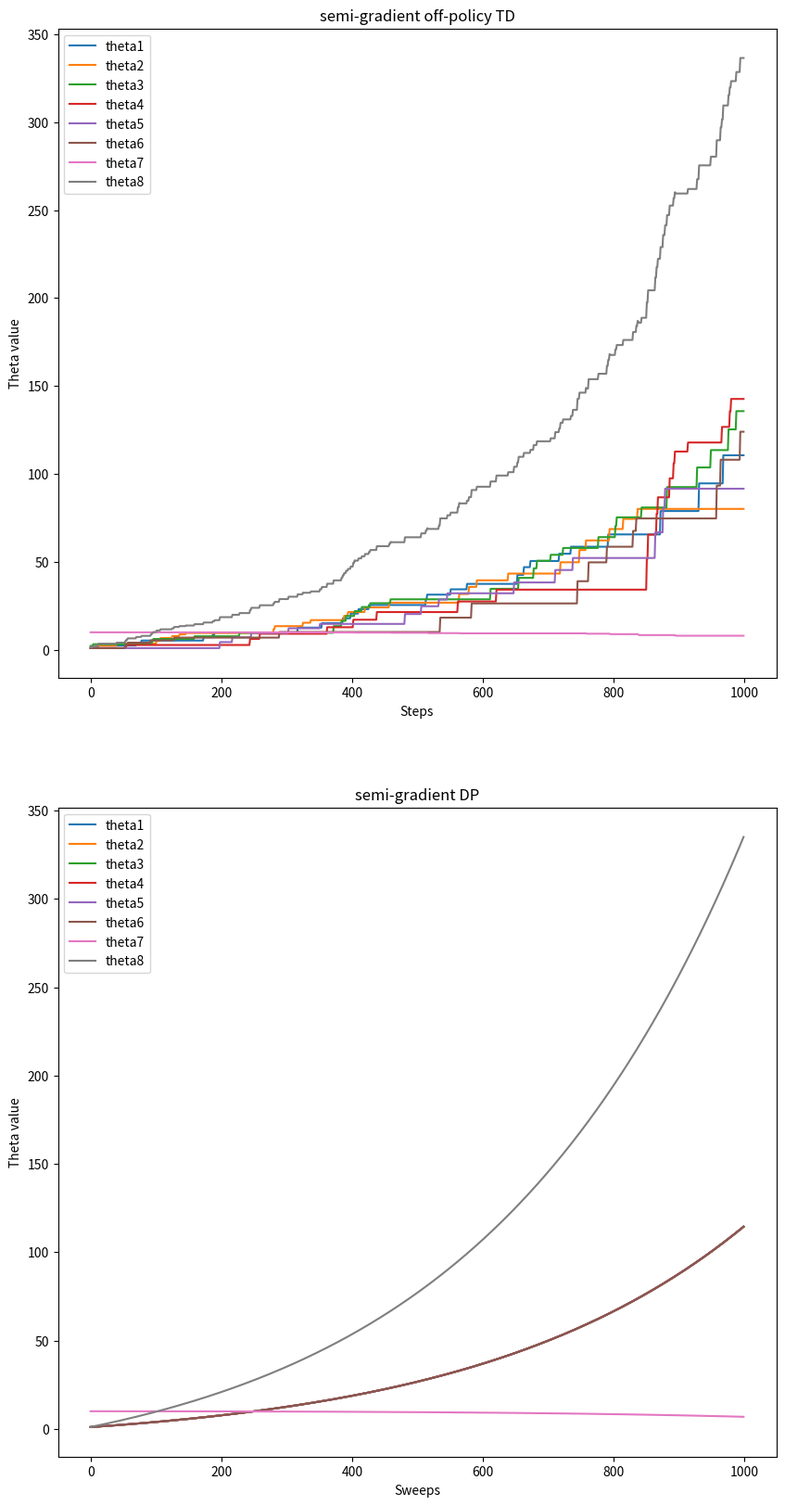

Reproduce this figure in Python. (Note: this script raises an exception after producing the figure.)
#######################################################################
# Copyright (C)                                                       #
# 2016 - 2018 Shangtong Zhang(zhangshangtong.cpp@gmail.com)           #
# 2016 Kenta Shimada(hyperkentakun@gmail.com)                         #
# Permission given to modify the code as long as you keep this        #
# declaration at the top                                              #
#######################################################################

import numpy as np
import matplotlib
matplotlib.use('Agg')
import matplotlib.pyplot as plt
from tqdm import tqdm
from mpl_toolkits.mplot3d.axes3d import Axes3D

# all states: state 0-5 are upper states
STATES = np.arange(0, 7)
# state 6 is lower state
LOWER_STATE = 6
# discount factor
DISCOUNT = 0.99

# each state is represented by a vector of length 8
FEATURE_SIZE = 8
FEATURES = np.zeros((len(STATES), FEATURE_SIZE))
for i in range(LOWER_STATE):
    FEATURES[i, i] = 2
    FEATURES[i, 7] = 1
FEATURES[LOWER_STATE, 6] = 1
FEATURES[LOWER_STATE, 7] = 2

# all possible actions
DASHED = 0
SOLID = 1
ACTIONS = [DASHED, SOLID]

# reward is always zero
REWARD = 0

# take @action at @state, return the new state
def step(state, action):
    if action == SOLID:
        return LOWER_STATE
    return np.random.choice(STATES[: LOWER_STATE])

# target policy
def target_policy(state):
    return SOLID

# state distribution for the behavior policy
STATE_DISTRIBUTION = np.ones(len(STATES)) / 7
STATE_DISTRIBUTION_MAT = np.matrix(np.diag(STATE_DISTRIBUTION))
# projection matrix for minimize MSVE
PROJECTION_MAT = np.matrix(FEATURES) * \
                 np.linalg.pinv(np.matrix(FEATURES.T) * STATE_DISTRIBUTION_MAT * np.matrix(FEATURES)) * \
                 np.matrix(FEATURES.T) * \
                 STATE_DISTRIBUTION_MAT

# behavior policy
BEHAVIOR_SOLID_PROBABILITY = 1.0 / 7
def behavior_policy(state):
    if np.random.binomial(1, BEHAVIOR_SOLID_PROBABILITY) == 1:
        return SOLID
    return DASHED

# Semi-gradient off-policy temporal difference
# @state: current state
# @theta: weight for each component of the feature vector
# @alpha: step size
# @return: next state
def semi_gradient_off_policy_TD(state, theta, alpha):
    action = behavior_policy(state)
    next_state = step(state, action)
    # get the importance ratio
    if action == DASHED:
        rho = 0.0
    else:
        rho = 1.0 / BEHAVIOR_SOLID_PROBABILITY
    delta = REWARD + DISCOUNT * np.dot(FEATURES[next_state, :], theta) - \
            np.dot(FEATURES[state, :], theta)
    delta *= rho * alpha
    # derivatives happen to be the same matrix due to the linearity
    theta += FEATURES[state, :] * delta
    return next_state

# Semi-gradient DP
# @theta: weight for each component of the feature vector
# @alpha: step size
def semi_gradient_DP(theta, alpha):
    delta = 0.0
    # go through all the states
    for state in STATES:
        expected_return = 0.0
        # compute bellman error for each state
        for next_state in STATES:
            if next_state == LOWER_STATE:
                expected_return += REWARD + DISCOUNT * np.dot(theta, FEATURES[next_state, :])
        bellmanError = expected_return - np.dot(theta, FEATURES[state, :])
        # accumulate gradients
        delta += bellmanError * FEATURES[state, :]
    # derivatives happen to be the same matrix due to the linearity
    theta += alpha / len(STATES) * delta

# temporal difference with gradient correction
# @state: current state
# @theta: weight of each component of the feature vector
# @weight: auxiliary trace for gradient correction
# @alpha: step size of @theta
# @beta: step size of @weight
def TDC(state, theta, weight, alpha, beta):
    action = behavior_policy(state)
    next_state = step(state, action)
    # get the importance ratio
    if action == DASHED:
        rho = 0.0
    else:
        rho = 1.0 / BEHAVIOR_SOLID_PROBABILITY
    delta = REWARD + DISCOUNT * np.dot(FEATURES[next_state, :], theta) - \
            np.dot(FEATURES[state, :], theta)
    theta += alpha * rho * (delta * FEATURES[state, :] - DISCOUNT * FEATURES[next_state, :] * np.dot(FEATURES[state, :], weight))
    weight += beta * rho * (delta - np.dot(FEATURES[state, :], weight)) * FEATURES[state, :]
    return next_state

# expected temporal difference with gradient correction
# @theta: weight of each component of the feature vector
# @weight: auxiliary trace for gradient correction
# @alpha: step size of @theta
# @beta: step size of @weight
def expected_TDC(theta, weight, alpha, beta):
    for state in STATES:
        # When computing expected update target, if next state is not lower state, importance ratio will be 0,
        # so we can safely ignore this case and assume next state is always lower state
        delta = REWARD + DISCOUNT * np.dot(FEATURES[LOWER_STATE, :], theta) - np.dot(FEATURES[state, :], theta)
        rho = 1 / BEHAVIOR_SOLID_PROBABILITY
        # Under behavior policy, state distribution is uniform, so the probability for each state is 1.0 / len(STATES)
        expected_update_theta = 1.0 / len(STATES) * BEHAVIOR_SOLID_PROBABILITY * rho * (
            delta * FEATURES[state, :] - DISCOUNT * FEATURES[LOWER_STATE, :] * np.dot(weight, FEATURES[state, :]))
        theta += alpha * expected_update_theta
        expected_update_weight = 1.0 / len(STATES) * BEHAVIOR_SOLID_PROBABILITY * rho * (
            delta - np.dot(weight, FEATURES[state, :])) * FEATURES[state, :]
        weight += beta * expected_update_weight

    # if *accumulate* expected update and actually apply update here, then it's synchronous
    # theta += alpha * expectedUpdateTheta
    # weight += beta * expectedUpdateWeight

# interest is 1 for every state
INTEREST = 1

# expected update of ETD
# @theta: weight of each component of the feature vector
# @emphasis: current emphasis
# @alpha: step size of @theta
# @return: expected next emphasis
def expected_emphatic_TD(theta, emphasis, alpha):
    # we perform synchronous update for both theta and emphasis
    expected_update = 0
    expected_next_emphasis = 0.0
    # go through all the states
    for state in STATES:
        # compute rho(t-1)
        if state == LOWER_STATE:
            rho = 1.0 / BEHAVIOR_SOLID_PROBABILITY
        else:
            rho = 0
        # update emphasis
        next_emphasis = DISCOUNT * rho * emphasis + INTEREST
        expected_next_emphasis += next_emphasis
        # When computing expected update target, if next state is not lower state, importance ratio will be 0,
        # so we can safely ignore this case and assume next state is always lower state
        next_state = LOWER_STATE
        delta = REWARD + DISCOUNT * np.dot(FEATURES[next_state, :], theta) - np.dot(FEATURES[state, :], theta)
        expected_update += 1.0 / len(STATES) * BEHAVIOR_SOLID_PROBABILITY * next_emphasis * 1 / BEHAVIOR_SOLID_PROBABILITY * delta * FEATURES[state, :]
    theta += alpha * expected_update
    return expected_next_emphasis / len(STATES)

# compute RMSVE for a value function parameterized by @theta
# true value function is always 0 in this example
def compute_RMSVE(theta):
    return np.sqrt(np.dot(np.power(np.dot(FEATURES, theta), 2), STATE_DISTRIBUTION))

# compute RMSPBE for a value function parameterized by @theta
# true value function is always 0 in this example
def compute_RMSPBE(theta):
    bellman_error = np.zeros(len(STATES))
    for state in STATES:
        for next_state in STATES:
            if next_state == LOWER_STATE:
                bellman_error[state] += REWARD + DISCOUNT * np.dot(theta, FEATURES[next_state, :]) - np.dot(theta, FEATURES[state, :])
    bellman_error = np.dot(np.asarray(PROJECTION_MAT), bellman_error)
    return np.sqrt(np.dot(np.power(bellman_error, 2), STATE_DISTRIBUTION))

figureIndex = 0

# Figure 11.2(left), semi-gradient off-policy TD
def figure_11_2_left():
    # Initialize the theta
    theta = np.ones(FEATURE_SIZE)
    theta[6] = 10

    alpha = 0.01

    steps = 1000
    thetas = np.zeros((FEATURE_SIZE, steps))
    state = np.random.choice(STATES)
    for step in tqdm(range(steps)):
        state = semi_gradient_off_policy_TD(state, theta, alpha)
        thetas[:, step] = theta

    for i in range(FEATURE_SIZE):
        plt.plot(thetas[i, :], label='theta' + str(i + 1))
    plt.xlabel('Steps')
    plt.ylabel('Theta value')
    plt.title('semi-gradient off-policy TD')
    plt.legend()

# Figure 11.2(right), semi-gradient DP
def figure_11_2_right():
    # Initialize the theta
    theta = np.ones(FEATURE_SIZE)
    theta[6] = 10

    alpha = 0.01

    sweeps = 1000
    thetas = np.zeros((FEATURE_SIZE, sweeps))
    for sweep in tqdm(range(sweeps)):
        semi_gradient_DP(theta, alpha)
        thetas[:, sweep] = theta

    for i in range(FEATURE_SIZE):
        plt.plot(thetas[i, :], label='theta' + str(i + 1))
    plt.xlabel('Sweeps')
    plt.ylabel('Theta value')
    plt.title('semi-gradient DP')
    plt.legend()

def figure_11_2():
    plt.figure(figsize=(10, 20))
    plt.subplot(2, 1, 1)
    figure_11_2_left()
    plt.subplot(2, 1, 2)
    figure_11_2_right()

    #plt.savefig('../images/figure_11_2.png')
    #plt.close()
    plot.show()

# Figure 11.6(left), temporal difference with gradient correction
def figure_11_6_left():
    # Initialize the theta
    theta = np.ones(FEATURE_SIZE)
    theta[6] = 10
    weight = np.zeros(FEATURE_SIZE)

    alpha = 0.005
    beta = 0.05

    steps = 1000
    thetas = np.zeros((FEATURE_SIZE, steps))
    RMSVE = np.zeros(steps)
    RMSPBE = np.zeros(steps)
    state = np.random.choice(STATES)
    for step in tqdm(range(steps)):
        state = TDC(state, theta, weight, alpha, beta)
        thetas[:, step] = theta
        RMSVE[step] = compute_RMSVE(theta)
        RMSPBE[step] = compute_RMSPBE(theta)

    for i in range(FEATURE_SIZE):
        plt.plot(thetas[i, :], label='theta' + str(i + 1))
    plt.plot(RMSVE, label='RMSVE')
    plt.plot(RMSPBE, label='RMSPBE')
    plt.xlabel('Steps')
    plt.title('TDC')
    plt.legend()

# Figure 11.6(right), expected temporal difference with gradient correction
def figure_11_6_right():
    # Initialize the theta
    theta = np.ones(FEATURE_SIZE)
    theta[6] = 10
    weight = np.zeros(FEATURE_SIZE)

    alpha = 0.005
    beta = 0.05

    sweeps = 1000
    thetas = np.zeros((FEATURE_SIZE, sweeps))
    RMSVE = np.zeros(sweeps)
    RMSPBE = np.zeros(sweeps)
    for sweep in tqdm(range(sweeps)):
        expected_TDC(theta, weight, alpha, beta)
        thetas[:, sweep] = theta
        RMSVE[sweep] = compute_RMSVE(theta)
        RMSPBE[sweep] = compute_RMSPBE(theta)

    for i in range(FEATURE_SIZE):
        plt.plot(thetas[i, :], label='theta' + str(i + 1))
    plt.plot(RMSVE, label='RMSVE')
    plt.plot(RMSPBE, label='RMSPBE')
    plt.xlabel('Sweeps')
    plt.title('Expected TDC')
    plt.legend()

def figure_11_6():
    plt.figure(figsize=(10, 20))
    plt.subplot(2, 1, 1)
    figure_11_6_left()
    plt.subplot(2, 1, 2)
    figure_11_6_right()

    plt.savefig('../images/figure_11_6.png')
    plt.close()

# Figure 11.7, expected ETD
def figure_11_7():
    # Initialize the theta
    theta = np.ones(FEATURE_SIZE)
    theta[6] = 10

    alpha = 0.03

    sweeps = 1000
    thetas = np.zeros((FEATURE_SIZE, sweeps))
    RMSVE = np.zeros(sweeps)
    emphasis = 0.0
    for sweep in tqdm(range(sweeps)):
        emphasis = expected_emphatic_TD(theta, emphasis, alpha)
        thetas[:, sweep] = theta
        RMSVE[sweep] = compute_RMSVE(theta)

    for i in range(FEATURE_SIZE):
        plt.plot(thetas[i, :], label='theta' + str(i + 1))
    plt.plot(RMSVE, label='RMSVE')
    plt.xlabel('Sweeps')
    plt.title('emphatic TD')
    plt.legend()

    plt.savefig('../images/figure_11_7.png')
    plt.close()

if __name__ == '__main__':
    figure_11_2()
    figure_11_6()
    figure_11_7()
